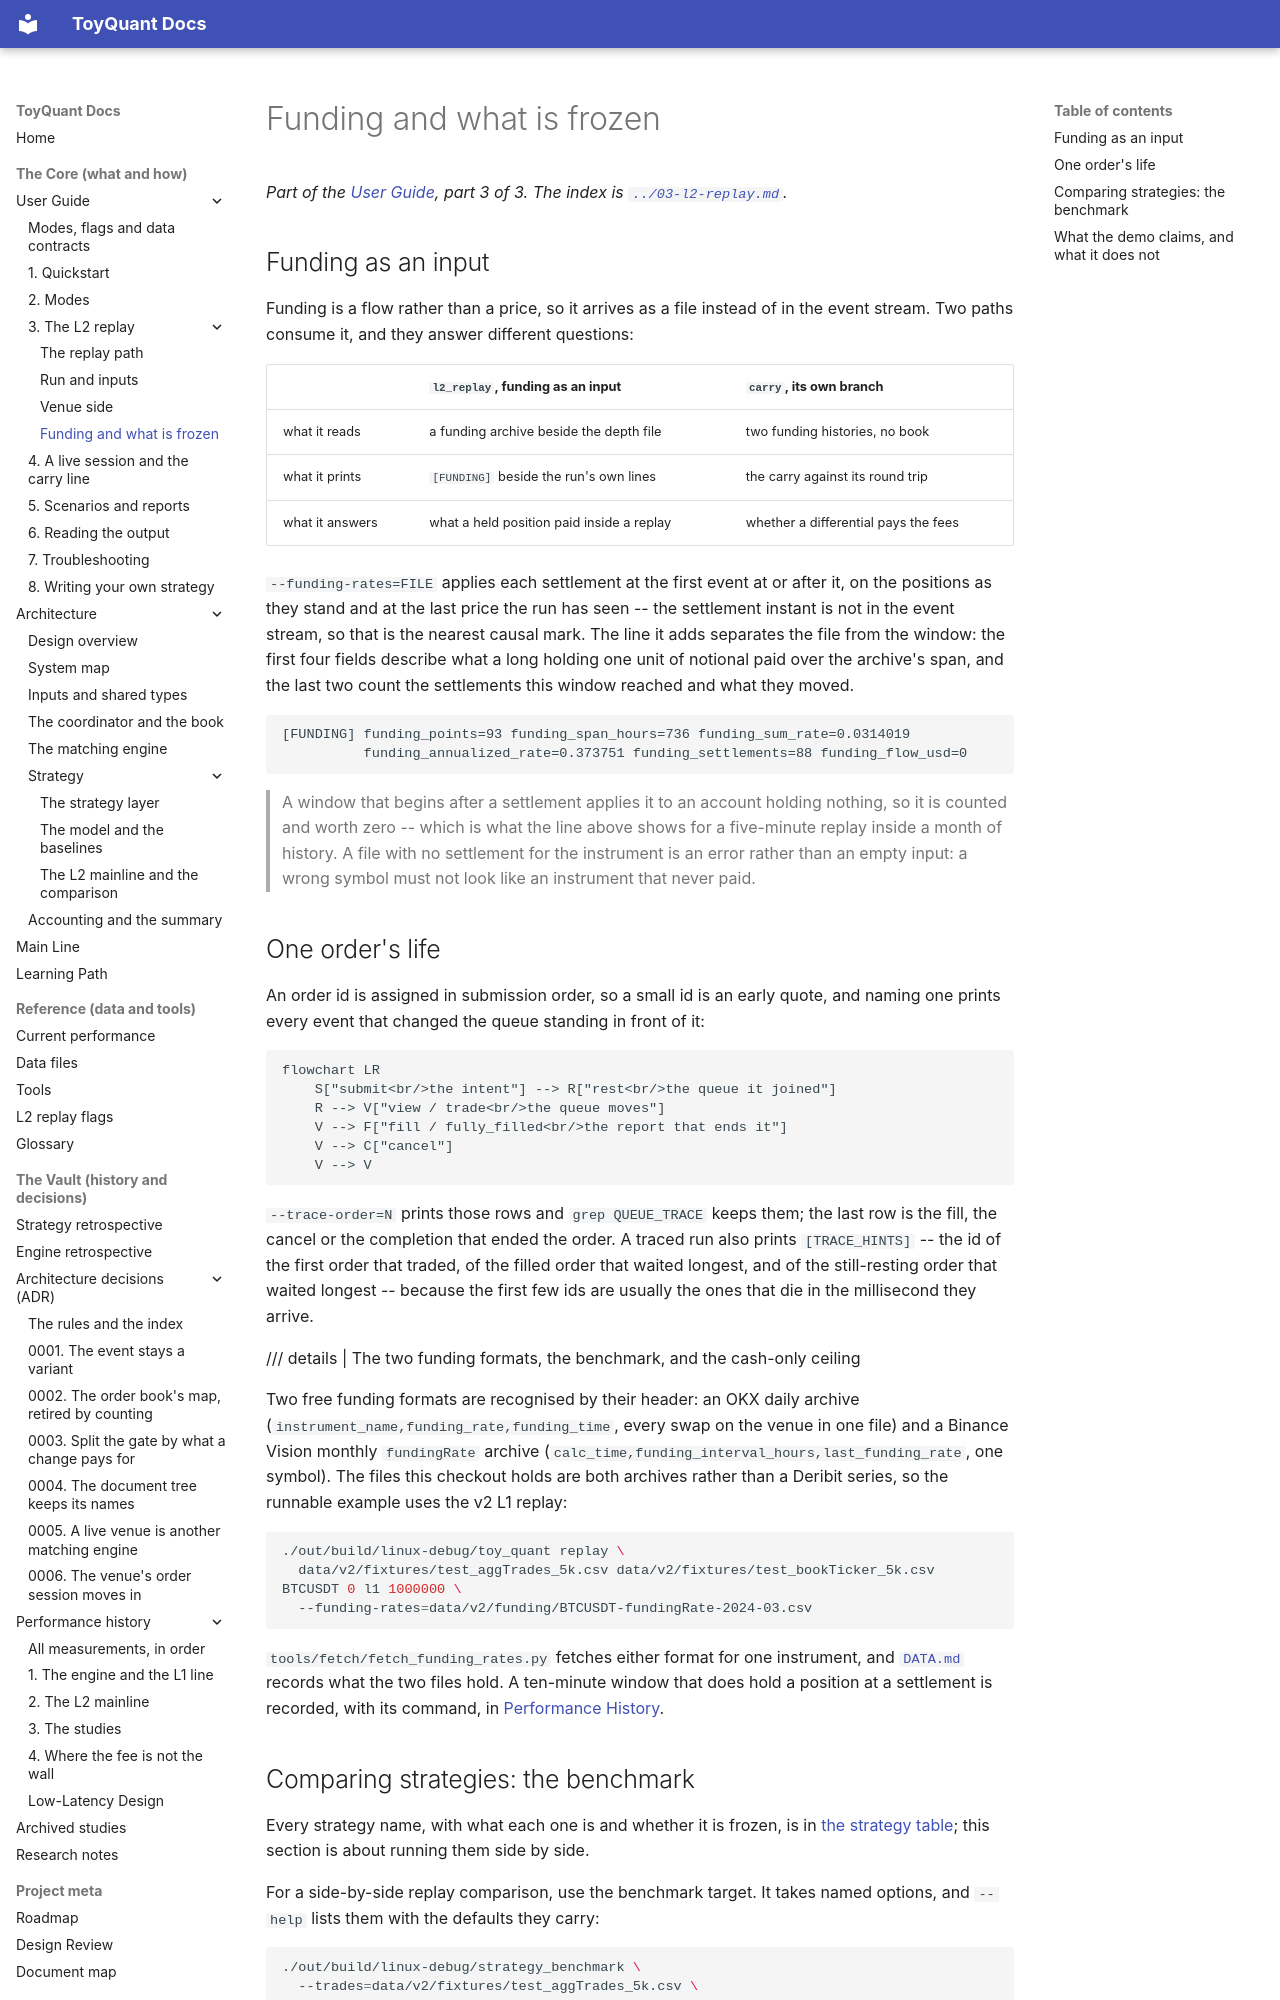

repository: 12mango/ToyQuant · page: using/03-l2-replay/03-funding-and-what-is-frozen/index.html · generator: mkdocs

*Part of the [User Guide](../../USER_GUIDE.md), part 3 of 3. The index is [`../03-l2-replay.md`](../03-l2-replay.md).*

## Funding as an input

Funding is a flow rather than a price, so it arrives as a file instead of in the event stream. Two paths consume it, and
they answer different questions:

| | `l2_replay`, funding as an input | `carry`, its own branch |
|---|---|---|
| what it reads | a funding archive beside the depth file | two funding histories, no book |
| what it prints | `[FUNDING]` beside the run's own lines | the carry against its round trip |
| what it answers | what a held position paid inside a replay | whether a differential pays the fees |

`--funding-rates=FILE` applies each settlement at the first event at or after it, on the positions as they stand and at
the last price the run has seen -- the settlement instant is not in the event stream, so that is the nearest causal mark.
The line it adds separates the file from the window: the first four fields describe what a long holding one unit of
notional paid over the archive's span, and the last two count the settlements this window reached and what they moved.

```text
[FUNDING] funding_points=93 funding_span_hours=736 funding_sum_rate=0.0314019
          funding_annualized_rate=0.373751 funding_settlements=88 funding_flow_usd=0
```

> A window that begins after a settlement applies it to an account holding nothing, so it is counted and worth zero --
> which is what the line above shows for a five-minute replay inside a month of history. A file with no settlement for
> the instrument is an error rather than an empty input: a wrong symbol must not look like an instrument that never paid.

## One order's life

An order id is assigned in submission order, so a small id is an early quote, and naming one prints every event that
changed the queue standing in front of it:

```mermaid
flowchart LR
    S["submit<br/>the intent"] --> R["rest<br/>the queue it joined"]
    R --> V["view / trade<br/>the queue moves"]
    V --> F["fill / fully_filled<br/>the report that ends it"]
    V --> C["cancel"]
    V --> V
```

`--trace-order=N` prints those rows and `grep QUEUE_TRACE` keeps them; the last row is the fill, the cancel or the
completion that ended the order. A traced run also prints `[TRACE_HINTS]` -- the id of the first order that traded, of the
filled order that waited longest, and of the still-resting order that waited longest -- because the first few ids are
usually the ones that die in the millisecond they arrive.

/// details | The two funding formats, the benchmark, and the cash-only ceiling

Two free funding formats are recognised by their header: an OKX daily archive
(`instrument_name,funding_rate,funding_time`, every swap on the venue in one file) and a Binance Vision monthly
`fundingRate` archive (`calc_time,funding_interval_hours,last_funding_rate`, one symbol). The files this checkout holds are
both archives rather than a Deribit series, so the runnable example uses the v2 L1 replay:

```bash
./out/build/linux-debug/toy_quant replay \
  data/v2/fixtures/test_aggTrades_5k.csv data/v2/fixtures/test_bookTicker_5k.csv BTCUSDT 0 l1 1000000 \
  --funding-rates=data/v2/funding/BTCUSDT-fundingRate-2024-03.csv
```

`tools/fetch/fetch_funding_rates.py` fetches either format for one instrument, and [`DATA.md`](../../DATA.md) records what
the two files hold. A ten-minute window that does hold a position at a settlement is recorded, with its command, in
[Performance History](../../performance/history-03-studies.md).
